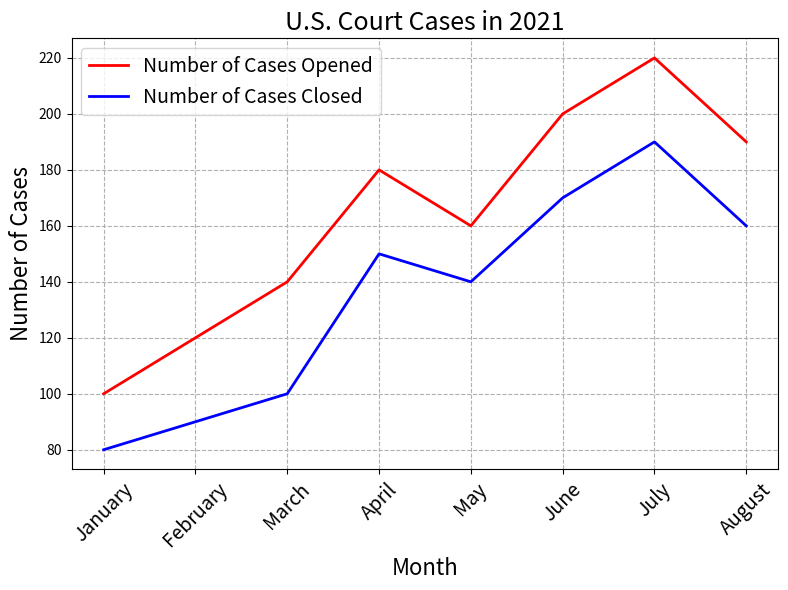

Recreate this plot in Python. (Note: this script raises an exception after producing the figure.)

import matplotlib.pyplot as plt
import numpy as np

fig = plt.figure(figsize=(8, 6))
ax = fig.add_subplot(111)

x = np.array(['January', 'February', 'March', 'April', 'May', 'June', 'July', 'August'])
y1 = np.array([100, 120, 140, 180, 160, 200, 220, 190])
y2 = np.array([80, 90, 100, 150, 140, 170, 190, 160])

ax.plot(x, y1, label='Number of Cases Opened', linewidth=2, color='r')
ax.plot(x, y2, label='Number of Cases Closed', linewidth=2, color='b')

plt.title('U.S. Court Cases in 2021', fontsize=18)
ax.set_xlabel('Month', fontsize=16)
ax.set_ylabel('Number of Cases', fontsize=16)

ax.set_xticks(x)
ax.set_xticklabels(x, rotation=45, fontsize=14)

plt.legend(loc='upper left', fontsize=14)
plt.grid(linestyle='--')

plt.tight_layout()
plt.savefig('line chart/png/355.png')
plt.clf()